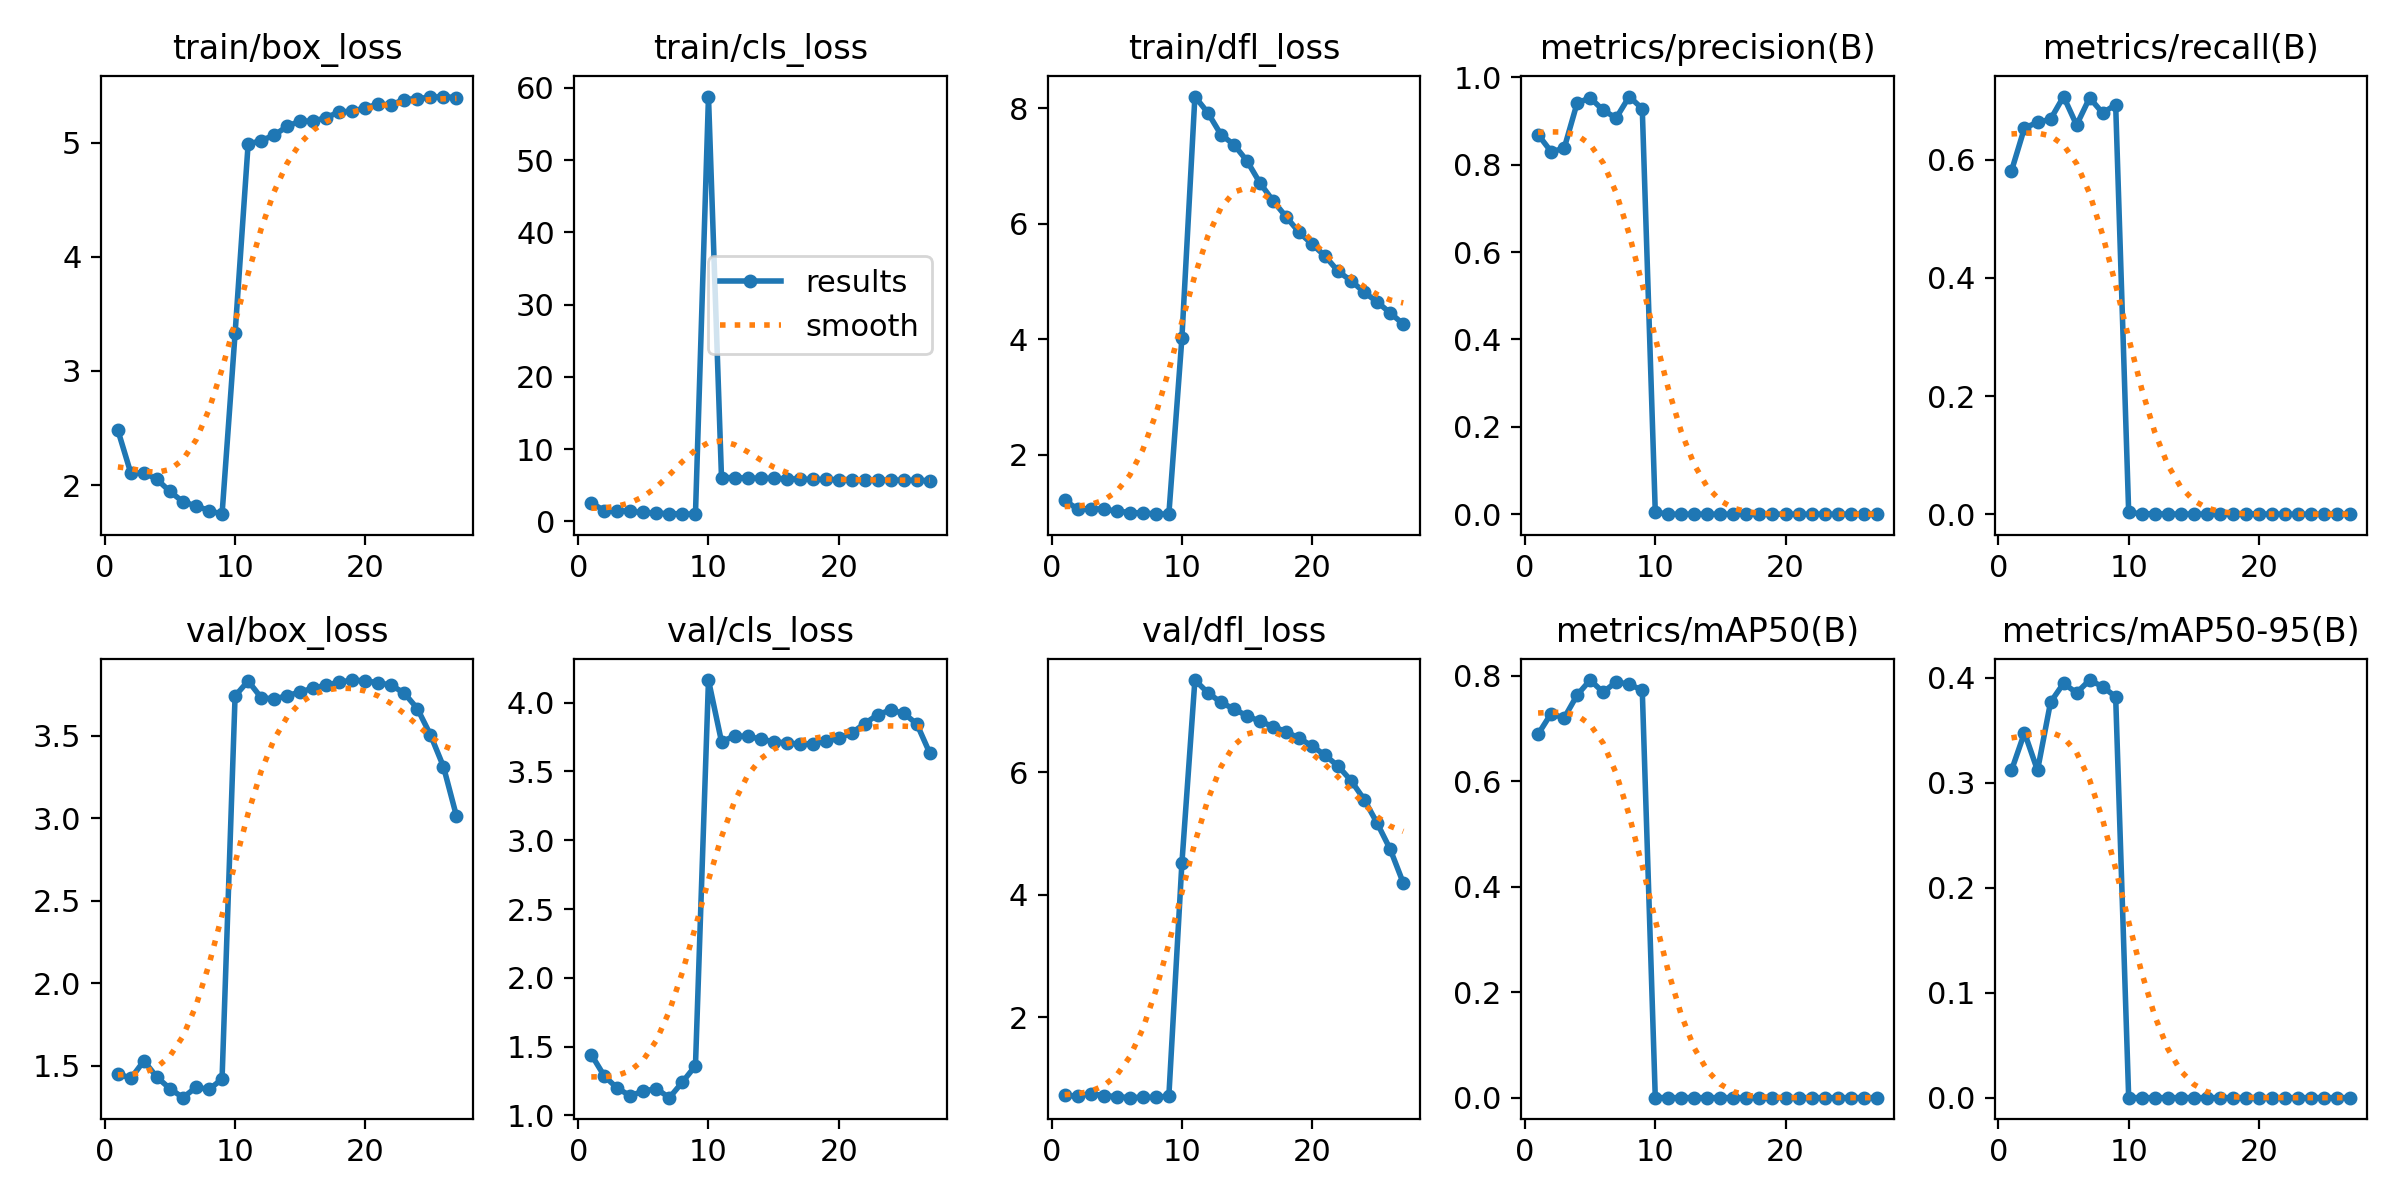

The table this chart was drawn from, first rows:
epoch, time, train/box_loss, train/cls_loss, train/dfl_loss, metrics/precision(B), metrics/recall(B), metrics/mAP50(B), metrics/mAP50-95(B), val/box_loss, val/cls_loss, val/dfl_loss, lr/pg0, lr/pg1, lr/pg2
1, 811.1, 2.481, 2.554, 1.216, 0.8693, 0.5811, 0.6888, 0.3117, 1.453, 1.443, 0.7201, 0.003332, 0.003332, 0.07001
2, 1580, 2.103, 1.487, 1.062, 0.8302, 0.6541, 0.7279, 0.3476, 1.423, 1.287, 0.7105, 0.0066, 0.0066, 0.03994
3, 2347, 2.108, 1.475, 1.073, 0.8374, 0.6633, 0.7195, 0.3118, 1.53, 1.198, 0.7483, 0.009801, 0.009801, 0.00981
4, 3103, 2.051, 1.393, 1.059, 0.9415, 0.6687, 0.7631, 0.3767, 1.43, 1.143, 0.7168, 0.009703, 0.009703, 0.009703
5, 3852, 1.944, 1.221, 1.03, 0.9535, 0.7071, 0.7915, 0.3947, 1.361, 1.178, 0.7001, 0.009604, 0.009604, 0.009604
6, 4603, 1.854, 1.12, 1.004, 0.9249, 0.6589, 0.7684, 0.3856, 1.306, 1.194, 0.6828, 0.009505, 0.009505, 0.009505
7, 5353, 1.818, 1.076, 0.9945, 0.9073, 0.705, 0.7882, 0.3978, 1.369, 1.129, 0.6905, 0.009406, 0.009406, 0.009406
8, 6106, 1.777, 1.021, 0.9815, 0.9563, 0.6793, 0.7833, 0.3915, 1.356, 1.243, 0.6867, 0.009307, 0.009307, 0.009307
9, 6863, 1.745, 0.9895, 0.9753, 0.9285, 0.6934, 0.7724, 0.3818, 1.419, 1.361, 0.7112, 0.009208, 0.009208, 0.009208
10, 7609, 3.329, 58.79, 4.017, 0.00471, 0.00293, 0.0002, 3e-05, 3.742, 4.164, 4.51, 0.009109, 0.009109, 0.009109
11, 8361, 4.986, 6.056, 8.198, 4e-05, 0.00067, 0, 0, 3.833, 3.716, 7.508, 0.00901, 0.00901, 0.00901
12, 9127, 5.019, 6.049, 7.916, 3e-05, 0.00067, 0, 0, 3.733, 3.757, 7.299, 0.008911, 0.008911, 0.008911
13, 9883, 5.065, 5.98, 7.539, 1e-05, 0.00027, 0, 0, 3.724, 3.755, 7.143, 0.008812, 0.008812, 0.008812
14, 10638, 5.144, 5.974, 7.366, 1e-05, 0.00027, 0, 0, 3.744, 3.735, 7.034, 0.008713, 0.008713, 0.008713
15, 11388, 5.19, 5.942, 7.086, 1e-05, 0.00013, 0, 0, 3.767, 3.715, 6.922, 0.008614, 0.008614, 0.008614
16, 12136, 5.189, 5.895, 6.701, 1e-05, 0.00013, 0, 0, 3.79, 3.707, 6.833, 0.008515, 0.008515, 0.008515
17, 12895, 5.221, 5.845, 6.396, 3e-05, 0.0004, 0, 0, 3.808, 3.699, 6.748, 0.008416, 0.008416, 0.008416
18, 13644, 5.27, 5.793, 6.12, 5e-05, 0.00053, 0, 0, 3.826, 3.702, 6.662, 0.008317, 0.008317, 0.008317
19, 14394, 5.276, 5.802, 5.851, 5e-05, 0.0004, 0, 0, 3.839, 3.718, 6.558, 0.008218, 0.008218, 0.008218
20, 15143, 5.307, 5.774, 5.645, 0.0001, 0.00053, 0, 0, 3.834, 3.741, 6.43, 0.008119, 0.008119, 0.008119
21, 15891, 5.337, 5.762, 5.439, 0, 0, 0, 0, 3.822, 3.779, 6.278, 0.00802, 0.00802, 0.00802
22, 16640, 5.333, 5.694, 5.175, 0, 0, 0, 0, 3.808, 3.848, 6.1, 0.007921, 0.007921, 0.007921
23, 17398, 5.379, 5.711, 5.011, 0, 0, 0, 0, 3.759, 3.912, 5.862, 0.007822, 0.007822, 0.007822
24, 18145, 5.387, 5.711, 4.814, 0, 0, 0, 0, 3.665, 3.946, 5.555, 0.007723, 0.007723, 0.007723
25, 18891, 5.398, 5.69, 4.645, 0, 0, 0, 0, 3.507, 3.922, 5.167, 0.007624, 0.007624, 0.007624
26, 19637, 5.405, 5.67, 4.455, 0, 0, 0, 0, 3.314, 3.845, 4.741, 0.007525, 0.007525, 0.007525
27, 20391, 5.395, 5.636, 4.263, 0, 0, 0, 0, 3.014, 3.631, 4.191, 0.007426, 0.007426, 0.007426
